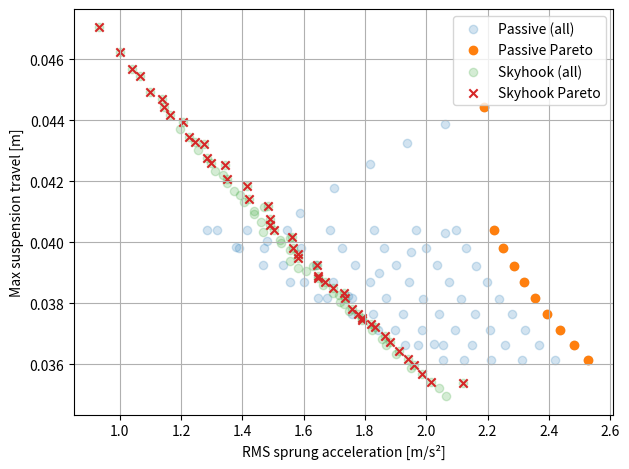

Recreate this plot in Python.
"""
CMM3: Sensitivity analysis, Pareto identification, Monte Carlo, and 2D sweeps
for nonlinear piecewise-passive and semi-active (skyhook) quarter-car models.
"""

from __future__ import annotations

import copy
from dataclasses import dataclass
from typing import Callable, Dict, Any, Tuple

import numpy as np
from scipy.integrate import solve_ivp
import matplotlib.pyplot as plt


# ---------------------------------------------------------------------
# Parameter definition
# ---------------------------------------------------------------------

@dataclass
class Params:
    # Masses
    ms: float = 300.0   # sprung mass [kg]
    mu: float = 40.0    # unsprung mass [kg]

    # Springs
    ks: float = 28510.0  # suspension spring stiffness [N/m]
    kt: float = 250000.0 # tyre stiffness [N/m]

    # Passive damper (nonlinear piecewise)
    c_comp: float = 3000.0  # compression damping [Ns/m]
    c_reb: float = 1500.0   # rebound damping [Ns/m]
    v0: float = 0.05        # velocity threshold [m/s] for nonlinearity (if you want it)

    # Semi-active (skyhook) damper
    c_min: float = 500.0    # low damping [Ns/m]
    c_max: float = 3000.0   # high damping [Ns/m]
    v_switch: float = 0.05  # switching velocity threshold [m/s] for skyhook logic

    # Operating conditions
    v: float = 5.0         # vehicle speed [m/s]

    # Simulation options
    t_end: float = 2.0      # total simulation time [s]
    n_steps: int = 2000     # number of time steps


# ---------------------------------------------------------------------
# Road input
# ---------------------------------------------------------------------

def road_input(t: float, v: float, h: float = 0.05, L: float = 1.0) -> float:
    """
    Half-sine bump of height h over length L travelled at speed v.
    """
    x = v * t
    if 0.0 <= x <= L:
        return 0.5 * h * (1.0 - np.cos(2.0 * np.pi * x / L))
    return 0.0


# ---------------------------------------------------------------------
# Quarter-car ODEs
# ---------------------------------------------------------------------

def quarter_car_ode_passive(t: float, state: np.ndarray, p: Params) -> np.ndarray:
    """
    Nonlinear piecewise passive damper model.

    State = [x_s, x_s_dot, x_u, x_u_dot]
    """
    x_s, x_s_dot, x_u, x_u_dot = state

    z_r = road_input(t, p.v)
    x_su = x_s - x_u
    v_rel = x_s_dot - x_u_dot  # relative suspension velocity

    # Nonlinear piecewise damping: different coeffs in compression vs rebound
    if v_rel >= 0.0:
        c_eff = p.c_comp  # compression
    else:
        c_eff = p.c_reb   # rebound

    # Equations of motion
    x_s_ddot = (-p.ks * x_su - c_eff * v_rel) / p.ms
    x_u_ddot = (p.ks * x_su + c_eff * v_rel - p.kt * (x_u - z_r)) / p.mu

    return np.array([x_s_dot, x_s_ddot, x_u_dot, x_u_ddot])


def quarter_car_ode_skyhook(t: float, state: np.ndarray, p: Params) -> np.ndarray:
    """
    Semi-active clipped skyhook damper.

    State = [x_s, x_s_dot, x_u, x_u_dot]
    """
    x_s, x_s_dot, x_u, x_u_dot = state

    z_r = road_input(t, p.v)
    x_su = x_s - x_u
    v_rel = x_s_dot - x_u_dot  # relative suspension velocity

    # Clipped skyhook logic:
    # If sprung mass velocity and relative velocity have same sign,
    # use high damping, else low damping.
    if x_s_dot * v_rel > 0.0 and abs(v_rel) > p.v_switch:
        c_eff = p.c_max
    else:
        c_eff = p.c_min

    x_s_ddot = (-p.ks * x_su - c_eff * v_rel) / p.ms
    x_u_ddot = (p.ks * x_su + c_eff * v_rel - p.kt * (x_u - z_r)) / p.mu

    return np.array([x_s_dot, x_s_ddot, x_u_dot, x_u_ddot])


# ---------------------------------------------------------------------
# Generic simulation wrapper
# ---------------------------------------------------------------------

def run_quarter_car(model_fn: Callable[[float, np.ndarray, Params], np.ndarray],
                    p: Params) -> Dict[str, float]:
    """
    Integrate the given quarter-car model and compute performance metrics:
    - rms_acc      : RMS sprung mass acceleration [m/s^2]
    - peak_travel  : max |x_s - x_u| [m]
    - peak_tyre    : max |x_u - z_r| [m]
    - settling_time: approximate time for travel to settle within a small band
    """
    t_span = (0.0, p.t_end)
    t_eval = np.linspace(t_span[0], t_span[1], p.n_steps)

    # initial conditions: no deflection, no velocity
    y0 = np.array([0.0, 0.0, 0.0, 0.0])

    sol = solve_ivp(
        fun=lambda t, y: model_fn(t, y, p),
        t_span=t_span,
        y0=y0,
        t_eval=t_eval,
        vectorized=False
    )

    t = sol.t
    x_s = sol.y[0, :]
    x_s_dot = sol.y[1, :]
    x_u = sol.y[2, :]

    # Road profile over time
    z_r = np.array([road_input(ti, p.v) for ti in t])

    # Metrics
    travel = x_s - x_u
    tyre_defl = x_u - z_r

    # Acceleration via numerical differentiation
    x_s_ddot = np.gradient(x_s_dot, t)
    rms_acc = float(np.sqrt(np.mean(x_s_ddot**2)))
    peak_travel = float(np.max(np.abs(travel)))
    peak_tyre = float(np.max(np.abs(tyre_defl)))

    # Crude "settling time": first time after bump where travel stays within small band
    band = 0.002  # 2 mm band, tweak if needed
    settling_time = float(p.t_end)
    for i in range(len(t)):
        if np.all(np.abs(travel[i:]) < band):
            settling_time = float(t[i])
            break

    return {
        "rms_acc": rms_acc,
        "peak_travel": peak_travel,
        "peak_tyre": peak_tyre,
        "settling_time": settling_time,
    }


def simulate_passive(p: Params) -> Dict[str, float]:
    return run_quarter_car(quarter_car_ode_passive, p)


def simulate_skyhook(p: Params) -> Dict[str, float]:
    return run_quarter_car(quarter_car_ode_skyhook, p)


# ---------------------------------------------------------------------
# Sensitivity analysis (1D, one parameter at a time)
# ---------------------------------------------------------------------

def sensitivity_analysis_structured(
    simulate_fn: Callable[[Any], Dict[str, float]],
    p_base: Any,
    param_ranges: Dict[str, Tuple[float, float]],
    samples: int = 20
):
    """
    One-at-a-time sensitivity analysis.

    For each parameter in `param_ranges`, scale it between (smin, smax) around p_base
    and record how the key performance metrics change.
    """
    results = {}
    for param, (smin, smax) in param_ranges.items():
        scales = np.linspace(smin, smax, samples)
        metrics = {
            'rms_acc': [],
            'peak_travel': [],
            'peak_tyre': [],
            'settling_time': [],
        }
        for s in scales:
            p = copy.deepcopy(p_base)
            setattr(p, param, getattr(p_base, param) * s)
            out = simulate_fn(p)
            metrics['rms_acc'].append(out['rms_acc'])
            metrics['peak_travel'].append(out['peak_travel'])
            metrics['peak_tyre'].append(out['peak_tyre'])
            metrics['settling_time'].append(out.get('settling_time', 0.0))
        results[param] = {'scales': scales, 'metrics': metrics}
    return results


# ---------------------------------------------------------------------
# Pareto front identification (2D: RMS vs travel)
# ---------------------------------------------------------------------

def pareto_frontier_identification(rms_arr: np.ndarray, travel_arr: np.ndarray) -> np.ndarray:
    """
    Identify Pareto-efficient points for a 2-objective minimisation problem:
    minimise RMS acceleration and peak travel.

    Returns points as [rms_acc, peak_travel].
    """
    pts = np.column_stack([np.ravel(rms_arr), np.ravel(travel_arr)])
    n = len(pts)
    is_pareto = np.ones(n, dtype=bool)

    for i, p in enumerate(pts):
        if is_pareto[i]:
            dominated = np.all(pts <= p, axis=1) & np.any(pts < p, axis=1)
            dominated[i] = False
            is_pareto[dominated] = False
    return pts[is_pareto]


# ---------------------------------------------------------------------
# Monte Carlo robustness analysis
# ---------------------------------------------------------------------

def robustness_analysis_monte_carlo(
    simulate_fn: Callable[[Any], Dict[str, float]],
    p_nominal: Any,
    n_samples: int = 1000,
    rng_seed: int = 42
):
    """
    Monte Carlo robustness analysis around a nominal parameter set.

    The parameter object p_nominal is deep-copied each iteration and scaled by
    Gaussian factors representing uncertainty/tolerances.
    """
    rng = np.random.default_rng(rng_seed)
    results = {'rms_acc': [], 'peak_travel': [], 'peak_tyre': []}

    for _ in range(n_samples):
        p = copy.deepcopy(p_nominal)
        # Adjust these lines to match your parameter names if needed
        p.ks     *= rng.normal(1.0, 0.05)
        p.c_comp *= rng.normal(1.0, 0.10)
        p.c_reb  *= rng.normal(1.0, 0.10)
        p.ms     *= rng.normal(1.0, 0.10)
        p.mu     *= rng.normal(1.0, 0.10)

        out = simulate_fn(p)
        results['rms_acc'].append(out['rms_acc'])
        results['peak_travel'].append(out['peak_travel'])
        results['peak_tyre'].append(out['peak_tyre'])

    summary = {}
    for k, v in results.items():
        arr = np.array(v)
        std = float(arr.std())
        summary[k] = {
            'mean': float(arr.mean()),
            'std': std,
            '95ci': 1.96 * std,  # ± interval width assuming normal distribution
        }
    return {'raw': results, 'summary': summary}


# ---------------------------------------------------------------------
# 2D parametric sweep + Pareto wrapper
# ---------------------------------------------------------------------

def parametric_sweep_2d(
    simulate_fn: Callable[[Any], Dict[str, float]],
    p_base: Any,
    param_x: str,
    values_x: np.ndarray,
    param_y: str,
    values_y: np.ndarray,
) -> Dict[str, np.ndarray]:
    """
    Perform a 2D parametric sweep over two parameters and collect performance metrics.
    """
    values_x = np.asarray(values_x)
    values_y = np.asarray(values_y)

    nx = len(values_x)
    ny = len(values_y)

    rms_arr = np.zeros((nx, ny))
    travel_arr = np.zeros_like(rms_arr)
    tyre_arr = np.zeros_like(rms_arr)

    for i, vx in enumerate(values_x):
        for j, vy in enumerate(values_y):
            p = copy.deepcopy(p_base)
            setattr(p, param_x, vx)
            setattr(p, param_y, vy)

            out = simulate_fn(p)

            rms_arr[i, j] = out['rms_acc']
            travel_arr[i, j] = out['peak_travel']
            tyre_arr[i, j] = out['peak_tyre']

    X, Y = np.meshgrid(values_y, values_x)  # X ~ param_y, Y ~ param_x (for plotting)
    return {
        'X': X,
        'Y': Y,
        'rms': rms_arr,
        'travel': travel_arr,
        'tyre': tyre_arr,
    }


def pareto_from_sweep(
    sweep_result: Dict[str, np.ndarray]
) -> Tuple[np.ndarray, np.ndarray, np.ndarray]:
    """
    Given the output of parametric_sweep_2d, compute the Pareto front in
    (rms_acc, peak_travel) space.
    """
    rms = sweep_result['rms']
    travel = sweep_result['travel']

    pareto_pts = pareto_frontier_identification(rms, travel)
    rms_all = rms.ravel()
    travel_all = travel.ravel()
    return pareto_pts, rms_all, travel_all


# ---------------------------------------------------------------------
# Example usage / quick demo
# ---------------------------------------------------------------------

if __name__ == "__main__":
    # Base parameters (you can tweak)
    p_base_passive = Params()
    p_base_skyhook = Params()

    # 2D sweep ranges (example: ks vs c_comp for passive, ks vs c_min for skyhook)
    ks_values = np.linspace(20000.0, 40000.0, 9)
    c_comp_values = np.linspace(1000.0, 5000.0, 9)
    c_min_values = np.linspace(200.0, 2000.0, 9)

    # Passive sweep + Pareto
    sweep_passive = parametric_sweep_2d(
        simulate_fn=simulate_passive,
        p_base=p_base_passive,
        param_x="ks",
        values_x=ks_values,
        param_y="c_comp",
        values_y=c_comp_values,
    )
    pareto_passive, rms_all_passive, travel_all_passive = pareto_from_sweep(sweep_passive)

    # Skyhook sweep + Pareto
    sweep_skyhook = parametric_sweep_2d(
        simulate_fn=simulate_skyhook,
        p_base=p_base_skyhook,
        param_x="ks",
        values_x=ks_values,
        param_y="c_min",
        values_y=c_min_values,
    )
    pareto_skyhook, rms_all_skyhook, travel_all_skyhook = pareto_from_sweep(sweep_skyhook)

    # Plot Pareto fronts (RMS acc vs peak travel)
    plt.figure()
    plt.scatter(rms_all_passive, travel_all_passive, alpha=0.2, label="Passive (all)")
    plt.scatter(pareto_passive[:, 0], pareto_passive[:, 1], marker='o', label="Passive Pareto")

    plt.scatter(rms_all_skyhook, travel_all_skyhook, alpha=0.2, label="Skyhook (all)")
    plt.scatter(pareto_skyhook[:, 0], pareto_skyhook[:, 1], marker='x', label="Skyhook Pareto")

    plt.xlabel("RMS sprung acceleration [m/s²]")
    plt.ylabel("Max suspension travel [m]")
    plt.grid(True)
    plt.legend()
    plt.tight_layout()
    plt.show()
